39-way image classification set "processed" from GitHub (ruzbeh4/banknote-net); label vocabulary: 1000000 variant 1 back, 1000000 variant 1 front, 100000 variant 1 back, 100000 variant 1 front, 100000 variant 2 front, 100000 variant 3 back, 100000 variant 3 front, 100000 variant 4 back, 100000 variant 4 front, 10000 variant 1 back, 10000 variant 1 front, 1000 variant 1 back, 1000 variant 1 front, 1000 variant 2 back, 1000 variant 2 front, 1000 variant 3 back, 1000 variant 3 front, 200000 variant 1 back, 200000 variant 1 front, 200000 variant 2 back, 200000 variant 2 front, 2000 variant 3 back, 2000 variant 3 front, 500000 variant 1 back, 500000 variant 1 front, 50000 variant 1 back, 50000 variant 1 front, 50000 variant 2 back, 50000 variant 2 front, 50000 variant 3 back, 50000 variant 3 front, 50000 variant 4 back, 50000 variant 4 front, 5000 variant 1 back, 5000 variant 1 front, 5000 variant 2 back, 5000 variant 2 front, 5000 variant 3 back, none.

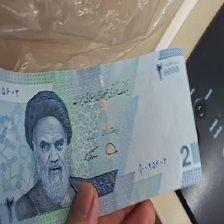
Label: 2000 variant 3 front

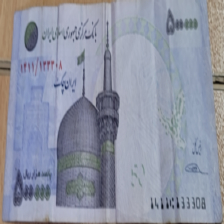
Label: 50000 variant 1 front

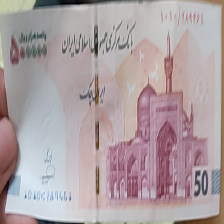
Label: 50000 variant 3 front

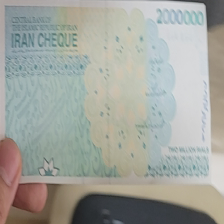
Label: 200000 variant 2 back

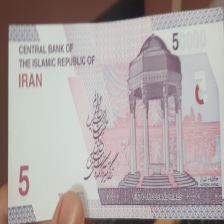
Label: 5000 variant 2 back

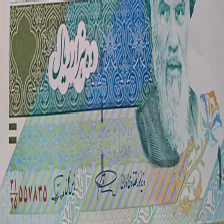
Label: 1000 variant 2 front
